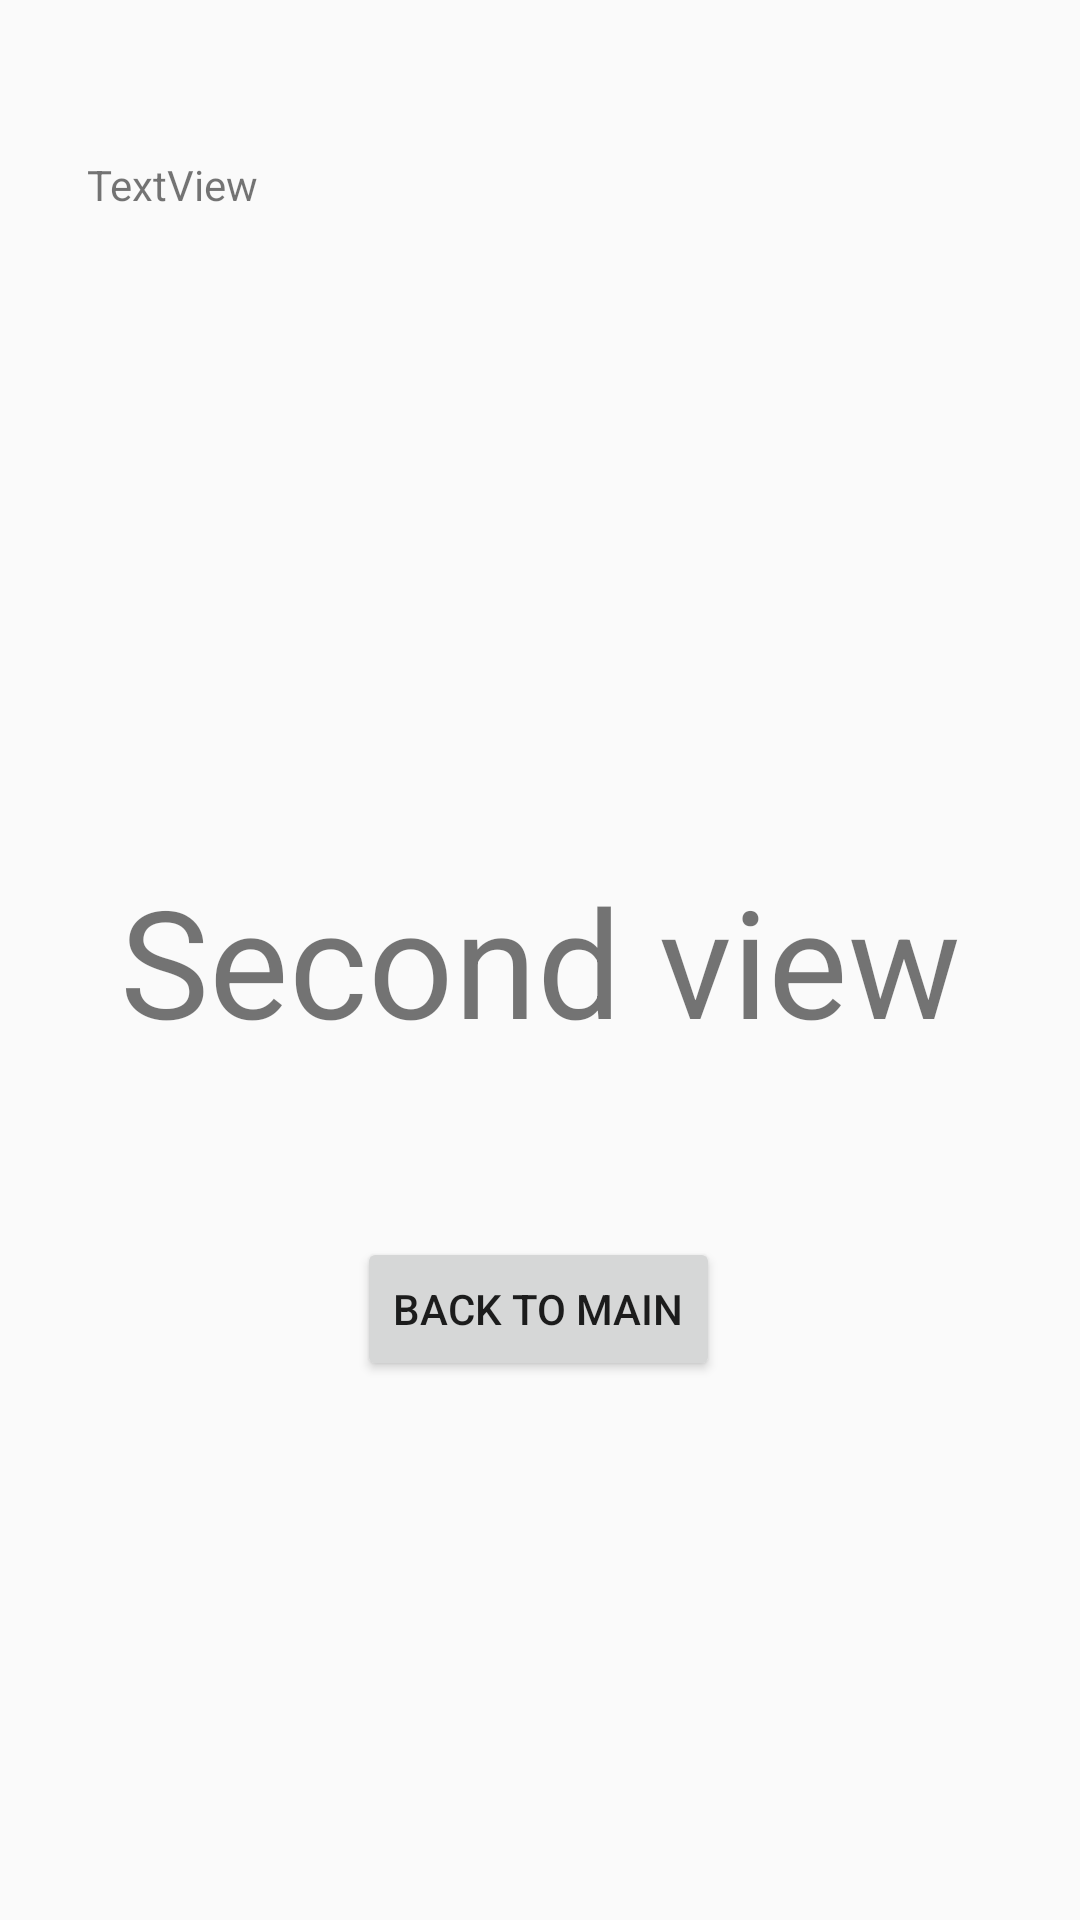

Android layout source for this screen:
<!-- AndroidManifest.xml: application theme Theme.MoveFormOneActiviteToAnotherActivite -->
<!-- res/layout/activity_second_activite.xml -->
<?xml version="1.0" encoding="utf-8"?>
<android.support.constraint.ConstraintLayout xmlns:android="http://schemas.android.com/apk/res/android"
    xmlns:app="http://schemas.android.com/apk/res-auto"
    xmlns:tools="http://schemas.android.com/tools"
    android:layout_width="match_parent"
    android:layout_height="match_parent"
    tools:context=".SecondActivite">

    <TextView
        android:id="@+id/textView"
        android:layout_width="wrap_content"
        android:layout_height="wrap_content"
        android:text="Second view"
        android:textSize="@dimen/fond_50"
        app:layout_constraintBottom_toBottomOf="parent"
        app:layout_constraintEnd_toEndOf="parent"
        app:layout_constraintHorizontal_bias="0.5"
        app:layout_constraintStart_toStartOf="parent"
        app:layout_constraintTop_toTopOf="parent" />

    <TextView
        android:id="@+id/textView3"
        android:layout_width="302dp"
        android:layout_height="183dp"
        android:text="TextView"
        app:layout_constraintBottom_toTopOf="@+id/textView"
        app:layout_constraintEnd_toEndOf="parent"
        app:layout_constraintHorizontal_bias="0.5"
        app:layout_constraintStart_toStartOf="parent"
        app:layout_constraintTop_toTopOf="parent" />

    <Button
        android:id="@+id/button3"
        android:layout_width="wrap_content"
        android:layout_height="wrap_content"
        android:text="BACK TO MAIN"
        app:layout_constraintBottom_toBottomOf="parent"
        app:layout_constraintEnd_toEndOf="parent"
        app:layout_constraintHorizontal_bias="0.498"
        app:layout_constraintStart_toStartOf="parent"
        app:layout_constraintTop_toBottomOf="@+id/textView"
        app:layout_constraintVertical_bias="0.247" />
</android.support.constraint.ConstraintLayout>
<!-- resources referenced by this layout -->
<resources>
  <dimen name="fond_50">50sp</dimen>
  <style name="Theme.MoveFormOneActiviteToAnotherActivite" parent="Theme.AppCompat.Light.DarkActionBar">
          
          <item name="colorPrimary">@color/purple_500</item>
          <item name="colorPrimaryDark">@color/purple_700</item>
          <item name="colorAccent">@color/teal_200</item>
          
      </style>
  <!-- not gathered from this repository: default colours our renderer supplied (Android Studio template values) -->
  <color name="purple_500">#FF6200EE</color>
  <color name="purple_700">#FF3700B3</color>
  <color name="teal_200">#FF03DAC5</color>
</resources>
